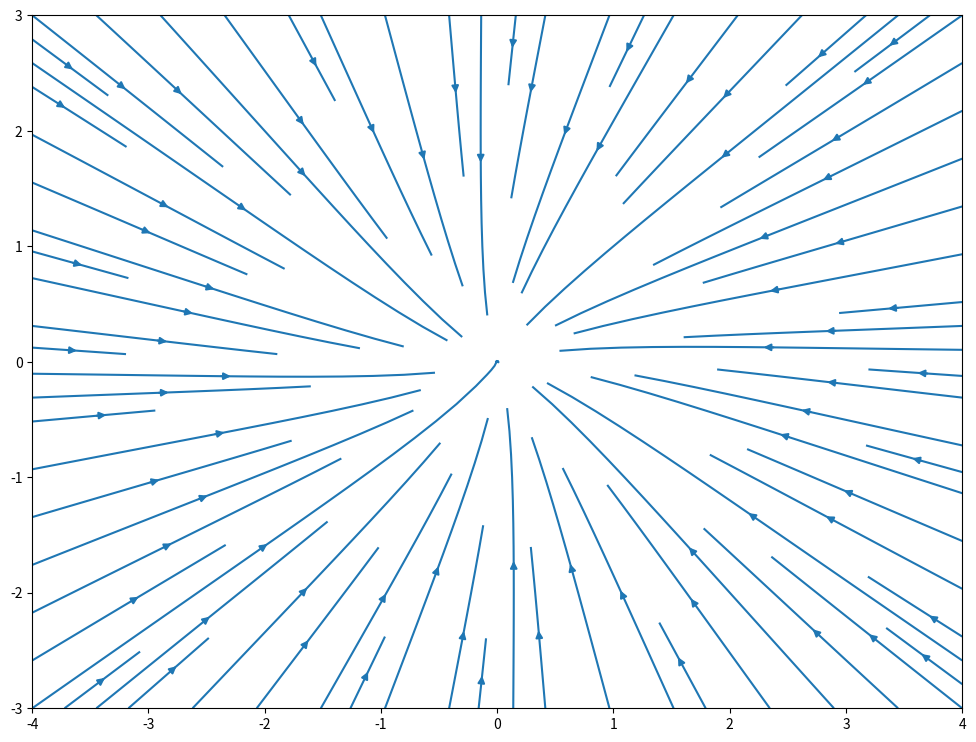
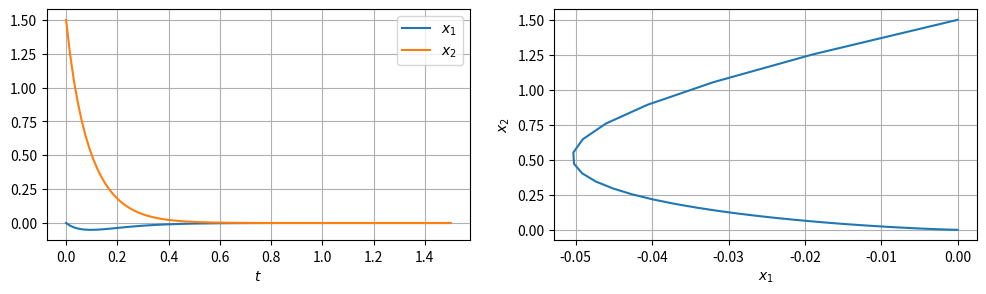

Generate these figures, in order, with matplotlib:
# This is a standard initalisation code - no need to change this
# It loads basic fast array code, plot library and ODE solver
import numpy as np
import matplotlib.pyplot as plt
from scipy.integrate import solve_ivp
%matplotlib inline
%config InlineBackend.figure_formats={'retina','png'}

def f(t, X):
    x = X[0]
    y = X[1]
    return [  y,
             -np.sin(x) ]

def f(t, X):
    x = X[0]
    y = X[1]
    return [   x +   y,
             4*x - 2*y ]

a=-10

def f(t, X):
    x = X[0]
    y = X[1]
    return [ -y + (a-x*x-y*y)*x,
              x + (a-x*x-y*y)*y ]

X2, X1 = np.mgrid[-3:3:300j, -4:4:300j]
U, V = f(0, [X1, X2])

plt.figure(figsize=(12,9))
plt.streamplot(X1, X2, U, V)

tspan = (0, 1.5) # time range for the solution
x0 = [0.0, 1.5]  # initial conditions

t_eval = np.linspace(tspan[0], tspan[1], num=100) # Make reported solution "smooth"
## Solve, and return solution at t_eval moments
xs = solve_ivp(f, tspan, x0, t_eval=t_eval)
#print(xs)

fig = plt.figure(figsize=(12,3))
ax1, ax2 = fig.subplots(1,2)

ax1.plot(xs.t, xs.y[0,:], label="$x_1$")
ax1.plot(xs.t, xs.y[1,:], label="$x_2$")
ax1.set_xlabel("$t$")
ax1.grid()
ax1.legend()

ax2.plot(xs.y[0,:], xs.y[1,:])
ax2.set_xlabel("$x_1$")
ax2.set_ylabel("$x_2$")
ax2.grid()

